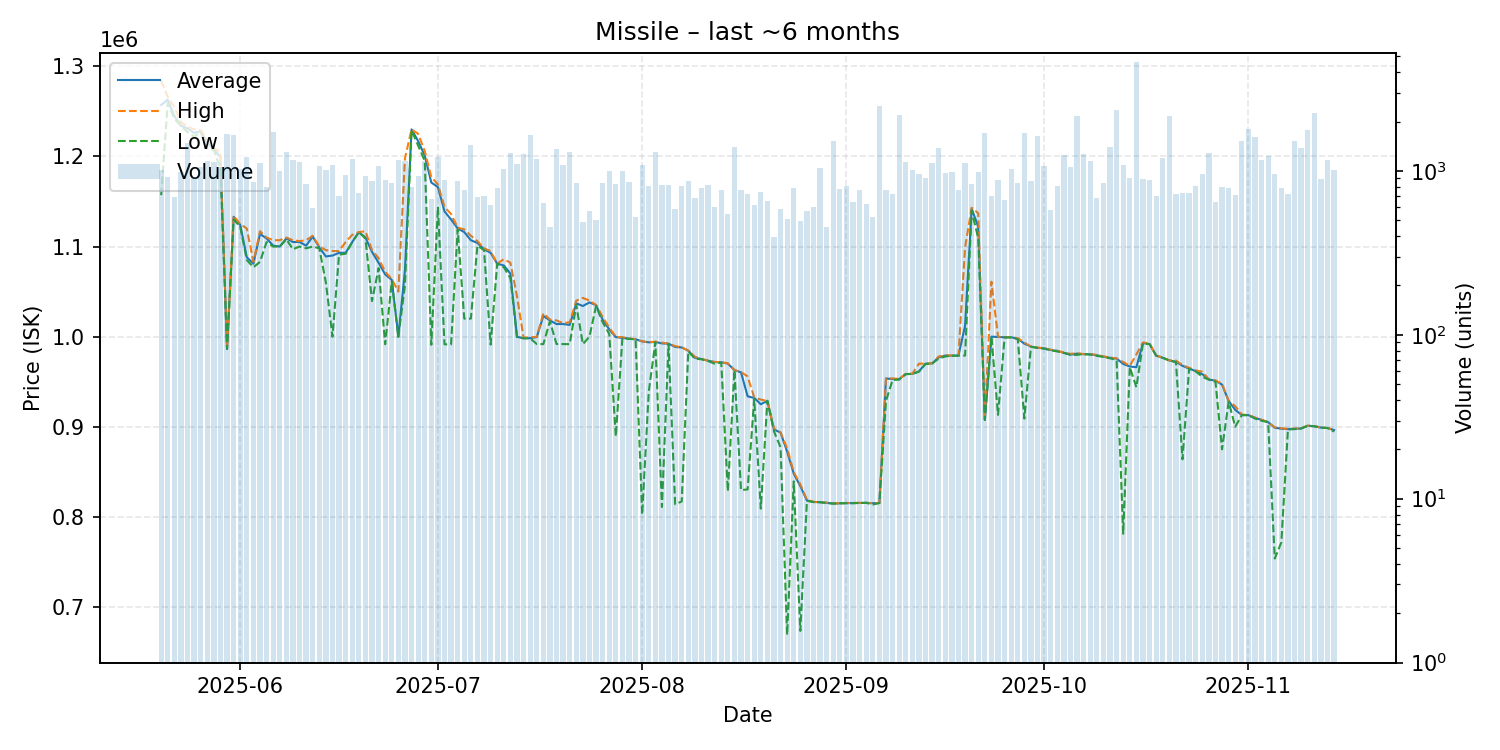

The file beside this chart, header and first rows:
date, average, highest, lowest, order_count, volume
2025-05-20, 1257000, 1284000, 1157000, 137, 1011
2025-05-21, 1263000, 1266000, 1259000, 129, 914
2025-05-22, 1245000, 1255000, 1242000, 95, 697
2025-05-23, 1234000, 1238000, 1234000, 168, 989
2025-05-24, 1231000, 1233000, 1227000, 164, 1475
2025-05-25, 1226000, 1230000, 1222000, 172, 917
2025-05-26, 1228000, 1229000, 1227000, 140, 1054
2025-05-27, 1215000, 1219000, 1209000, 141, 1150
2025-05-28, 1208000, 1209000, 1207000, 146, 1140
2025-05-29, 1199000, 1205000, 1186000, 161, 1060
2025-05-30, 986300, 986300, 986300, 176, 1676
2025-05-31, 1133000, 1134000, 1130000, 209, 1665
2025-06-01, 1124000, 1125000, 1122000, 163, 1021
2025-06-02, 1088000, 1120000, 1085000, 126, 1224
2025-06-03, 1081000, 1083000, 1077000, 142, 850
2025-06-04, 1114000, 1117000, 1083000, 147, 1123
2025-06-05, 1109000, 1110000, 1105000, 129, 794
2025-06-06, 1101000, 1107000, 1100000, 126, 1729
2025-06-07, 1100000, 1107000, 1100000, 160, 1001
2025-06-08, 1109000, 1110000, 1108000, 174, 1313
2025-06-09, 1105000, 1107000, 1097000, 163, 1161
2025-06-10, 1105000, 1106000, 1100000, 141, 1134
2025-06-11, 1101000, 1107000, 1098000, 114, 835
2025-06-12, 1111000, 1112000, 1100000, 118, 591
2025-06-13, 1099000, 1100000, 1098000, 137, 1071
2025-06-14, 1089000, 1096000, 1060000, 144, 1014
2025-06-15, 1090000, 1095000, 1000000, 151, 1087
2025-06-16, 1093000, 1095000, 1091000, 112, 704
2025-06-17, 1093000, 1105000, 1092000, 156, 943
2025-06-18, 1105000, 1113000, 1105000, 134, 1184
2025-06-19, 1116000, 1116000, 1116000, 134, 729
2025-06-20, 1110000, 1117000, 1109000, 179, 937
2025-06-21, 1094000, 1096000, 1039500, 170, 863
2025-06-22, 1082000, 1087000, 1076000, 165, 1073
2025-06-23, 1069000, 1072000, 991600, 141, 877
2025-06-24, 1063000, 1064000, 1061000, 161, 845
2025-06-25, 999900, 1050000, 999700, 142, 1163
2025-06-26, 1074000, 1198000, 1057000, 150, 1156
2025-06-27, 1230000, 1230000, 1229000, 141, 795
2025-06-28, 1217000, 1225000, 1212000, 146, 927
2025-06-29, 1201000, 1206000, 1195000, 135, 1149
2025-06-30, 1171000, 1177000, 991000, 119, 671
2025-07-01, 1166000, 1169000, 1144000, 132, 1215
2025-07-02, 1139000, 1144000, 991500, 122, 877
2025-07-03, 1130000, 1136000, 991500, 108, 515
2025-07-04, 1120000, 1121000, 1119000, 119, 867
2025-07-05, 1116000, 1119000, 1020000, 132, 770
2025-07-06, 1107000, 1112000, 1020000, 130, 1440
2025-07-07, 1104000, 1106000, 1101000, 105, 698
2025-07-08, 1097000, 1098000, 1096000, 112, 699
2025-07-09, 1093000, 1095000, 991200, 114, 618
2025-07-10, 1081000, 1081000, 1081000, 130, 788
2025-07-11, 1079000, 1086000, 1077000, 117, 1033
2025-07-12, 1070000, 1082000, 1065000, 127, 1283
2025-07-13, 999800, 1045000, 999600, 138, 1108
2025-07-14, 998300, 998800, 998100, 121, 1267
2025-07-15, 998300, 999400, 998300, 129, 1659
2025-07-16, 999500, 999700, 991800, 96, 1178
2025-07-17, 1023000, 1026000, 991700, 102, 640
2025-07-18, 1018000, 1019000, 1017000, 93, 457
... 119 more rows
